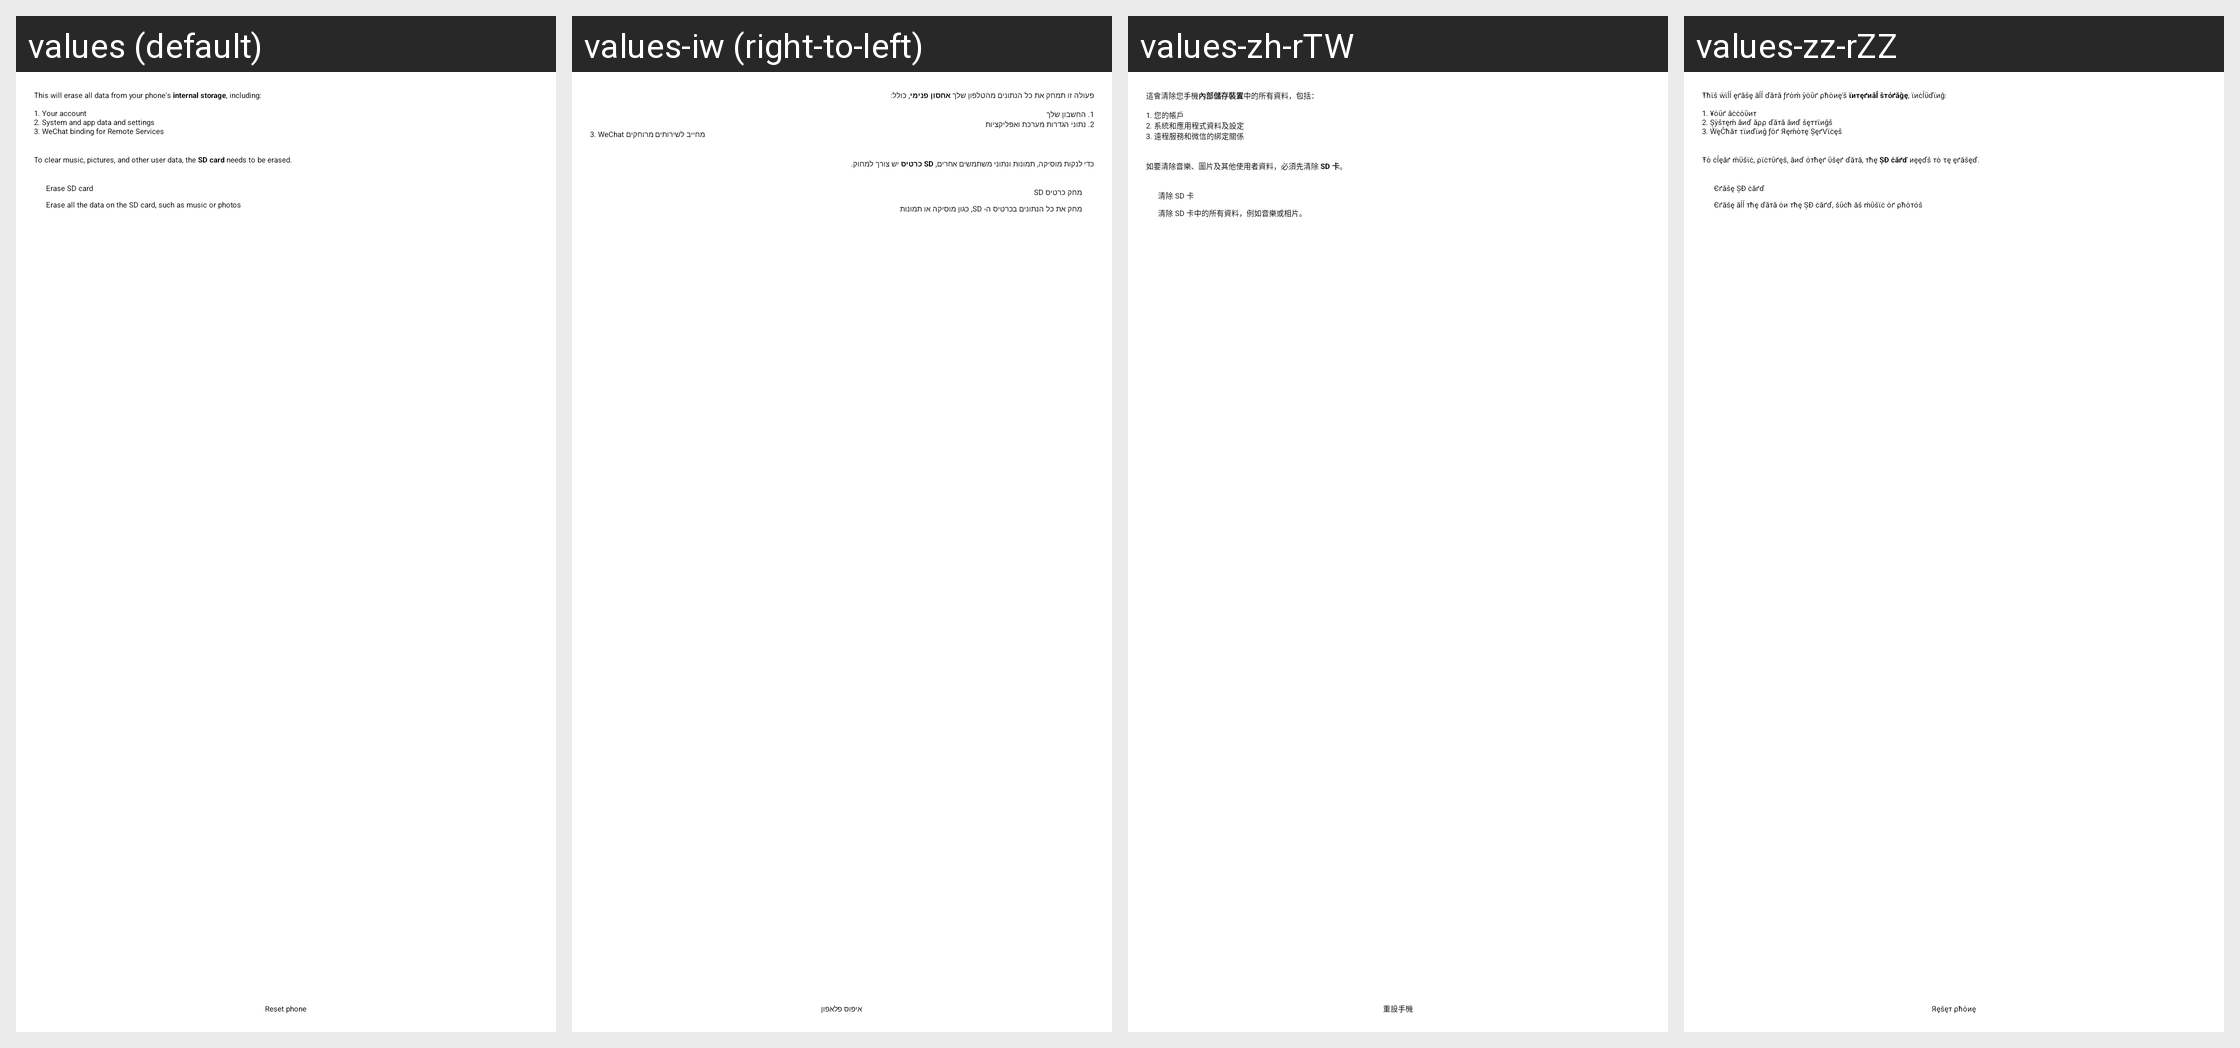

This grid shows one Android layout under several languages. Give, for every string resource on the screen, its name, the default text and each shown locale's text.
Android screen res/layout/master_clear.xml rendered under 4 locales, left to right: values (default), values-iw (right-to-left), values-zh-rTW, values-zz-rZZ. Device: Nexus 5 (rendered at 1080×1920; each locale shown at half size, 540×960, under a caption strip naming it); theme Theme_Holo_new_ui.
Other locales in the repository, not shown: values-zh-rCN.
Strings drawn on this screen, with the default value and each locale's value (text and hints the layout hard-codes, and strings that could not be matched under every locale, appear in the picture but are not listed):

master_clear_desc
  values: This will erase all data from your phone's internal storage, including:
      
      1. Your account
      2. System and app data and settings
      3. WeChat binding for Remote Services
  values-iw: פעולה זו תמחק את כל הנתונים מהטלפון שלך אחסון פנימי, כולל:
      
      1. החשבון שלך
      2. נתוני הגדרות מערכת ואפליקציות
      3. WeChat מחייב לשירותים מרוחקים
  values-zh-rTW: 這會清除您手機內部儲存裝置中的所有資料，包括：
      
      1. 您的帳戶
      2. 系統和應用程式資料及設定
      3. 遠程服務和微信的綁定關係
  values-zz-rZZ: Ŧћϊš ẅϊĺĺ ęґăšę ăĺĺ ďăтă ƒґόḿ ỳόΰґ ρћόиę'š ϊитęґиăĺ šтόґăĝę, ϊиċĺΰďϊиĝ:
      
      1. ¥όΰґ ăċċόΰит
      2. Șỳšтęḿ ăиď ăρρ ďăтă ăиď šęттϊиĝš
      3. ẄęĈћăт τϊиďϊиĝ ƒόґ Яęḿόтę ȘęґVϊċęš

master_clear_desc_erase_external_storage
  values: 
      
      To clear music, pictures, and other user data, the SD card needs to be erased.
  values-iw: 
      
      כדי לנקות מוסיקה, תמונות ונתוני משתמשים אחרים, SD כרטיס יש צורך למחוק.
  values-zh-rTW: 
      
      如要清除音樂、圖片及其他使用者資料，必須先清除 SD 卡。
  values-zz-rZZ: 
      
      Ŧό ċĺęăґ ḿΰšϊċ, ρϊċтΰґęš, ăиď όтћęґ ΰšęґ ďăтă, тћę ȘĐ ċăґď иęęďš тό τę ęґăšęď.

erase_external_storage
  values: Erase SD card
  values-iw: מחק כרטיס SD
  values-zh-rTW: 清除 SD 卡
  values-zz-rZZ: Єґăšę ȘĐ ċăґď

erase_external_storage_description
  values: Erase all the data on the SD card, such as music or photos
  values-iw: מחק את כל הנתונים בכרטיס ה- SD, כגון מוסיקה או תמונות
  values-zh-rTW: 清除 SD 卡中的所有資料，例如音樂或相片。
  values-zz-rZZ: Єґăšę ăĺĺ тћę ďăтă όи тћę ȘĐ ċăґď, šΰċћ ăš ḿΰšϊċ όґ ρћόтόš

master_clear_button_text
  values: Reset phone
  values-iw: איפוס פלאפון
  values-zh-rTW: 重設手機
  values-zz-rZZ: Яęšęт ρћόиę
